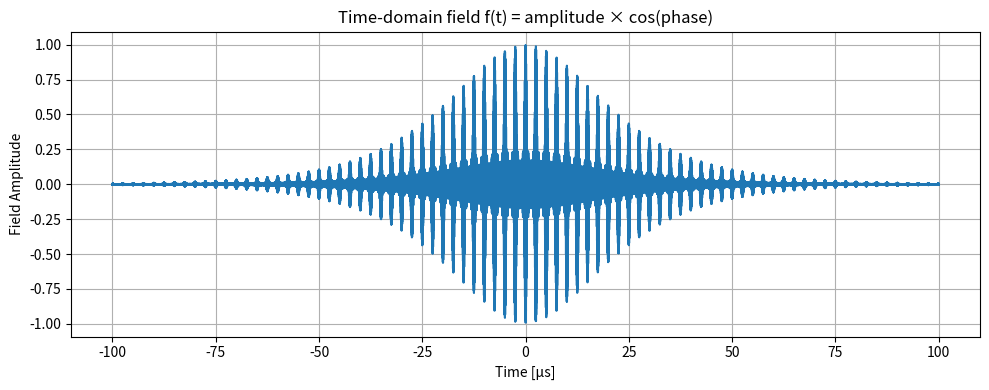
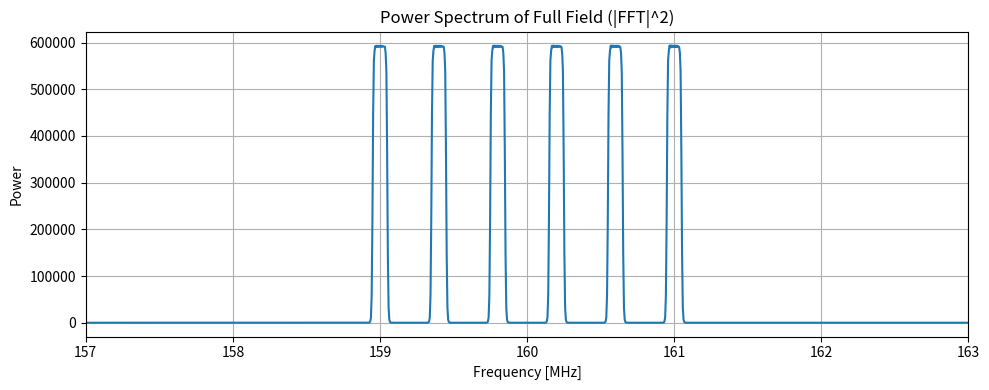

Python code for these plots, in order:
# -*- coding: utf-8 -*-
"""
Created on Thu Jul 10 22:18:19 2025

[redacted]
"""
import numpy as np
import matplotlib.pyplot as plt
from scipy.fft import fft, fftfreq, fftshift

def simulate_full_field_shape(total_time_us, fwhm_us, N, Delta_MHz, Gamma_MHz, f0_MHz, sampling_rate):
    # 単位変換
    total_time_s = total_time_us * 1e-6
    fwhm_s = fwhm_us * 1e-6
    Delta_Hz = Delta_MHz * 1e6
    Gamma_Hz = Gamma_MHz * 1e6
    f0_Hz = f0_MHz * 1e6

    # Δf の定義（Δf ≈ Δ - Γ）
    Delta_f = Delta_Hz - Gamma_Hz

    # βの算出（sech関数のFWHM ≈ 1.76 / β）
    beta = 1.76 / fwhm_s

    # 時間軸の設定
    num_points = sampling_rate
    t = np.linspace(-total_time_s / 2, total_time_s / 2, num_points)

    # 振幅部分の計算
    sech = lambda x: 1 / np.cosh(x)
    pi = np.pi
    N = N + 1   #　AFCの櫛の本数　→　パルスのピーク数( = 櫛本数 + 1 )に変換
    amp = sech(beta * t) * np.sin(N * pi * Delta_Hz * t) / np.sin(pi * Delta_Hz * t)
    amp = amp / np.max(amp)

    # 位相項の計算（cos の中身）
    phi = 2 * pi * f0_Hz * t + 2 * pi * (Delta_f / (2 * beta)) * np.log(np.cosh(beta * t))

    # 電場波形（振幅 × cos(位相)）
    field = amp * np.cos(phi)

    # プロット①：時間領域
    plt.figure(figsize=(10, 4))
    plt.plot(t * 1e6, field)
    plt.title("Time-domain field f(t) = amplitude × cos(phase)")
    plt.xlabel("Time [μs]")
    plt.ylabel("Field Amplitude")
    plt.grid(True)
    plt.tight_layout()
    plt.show()

    # FFTの計算
    dt = t[1] - t[0]
    field_fft = fftshift(fft(field))
    freq = fftshift(fftfreq(num_points, dt)) / 1e6  # 単位 [MHz]
    power_spectrum = np.abs(field_fft)**2

    # プロット②：周波数領域
    plt.figure(figsize=(10, 4))
    plt.plot(freq, power_spectrum)
    plt.title("Power Spectrum of Full Field (|FFT|^2)")
    plt.xlabel("Frequency [MHz]")
    plt.ylabel("Power")
    plt.xlim(157,163)
    plt.grid(True)
    plt.tight_layout()
    plt.show()

# 使用例（数値はあとで自由に変更可能）
simulate_full_field_shape(
    total_time_us=200,         # 波形全体の長さ [μs]
    fwhm_us=30,                # パルスのFWHM [μs]
    N=5,                       # AFC櫛の本数
    Delta_MHz=0.4,             # 櫛の間隔 [MHz]
    Gamma_MHz=0.3,             # 櫛のピーク幅 [MHz]
    f0_MHz=160,                # 中心周波数 [MHz]
    sampling_rate=100000       # サンプリング点数
)
